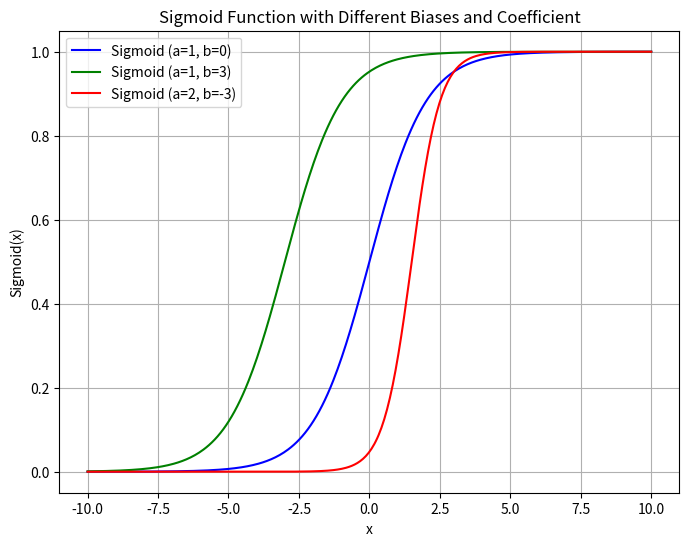

Write the Python code that produced this figure.
import numpy as np
import matplotlib.pyplot as plt

# Plot the sigmoid-function of one variable with
# a) zero bias
# b) bias of 3
# c) bias of -3 and variable coefficient 2
# Plot them in the same figure. What do you observe? How do you see the bias in the graphs? How about variable coefficient?


# Sigmoid function
def sigmoid(x, a=1, b=0):
    return 1 / (1 + np.exp(-(a * x + b)))

# Range of x values
x = np.linspace(-10, 10, 400)

# Compute the sigmoid functions with different biases and coefficients
y_zero_bias = sigmoid(x)             # a = 1, b = 0
y_bias_3 = sigmoid(x, b=3)           # a = 1, b = 3
y_bias_minus3_coef2 = sigmoid(x, a=2, b=-3)  # a = 2, b = -3

# Plotting the functions
plt.figure(figsize=(8, 6))
plt.plot(x, y_zero_bias, label='Sigmoid (a=1, b=0)', color='blue')
plt.plot(x, y_bias_3, label='Sigmoid (a=1, b=3)', color='green')
plt.plot(x, y_bias_minus3_coef2, label='Sigmoid (a=2, b=-3)', color='red')

# Add title and labels
plt.title('Sigmoid Function with Different Biases and Coefficient')
plt.xlabel('x')
plt.ylabel('Sigmoid(x)')
plt.legend()
plt.grid(True)
plt.show()


## The blue is the normal sigmoid function b = 0,
## green is b = 3 which moves the curve horizontally to the left
## red is a = 2, which steepens the curve since the coefficient grows
## red also has b = -3 which moves the curve horizontally to the right

